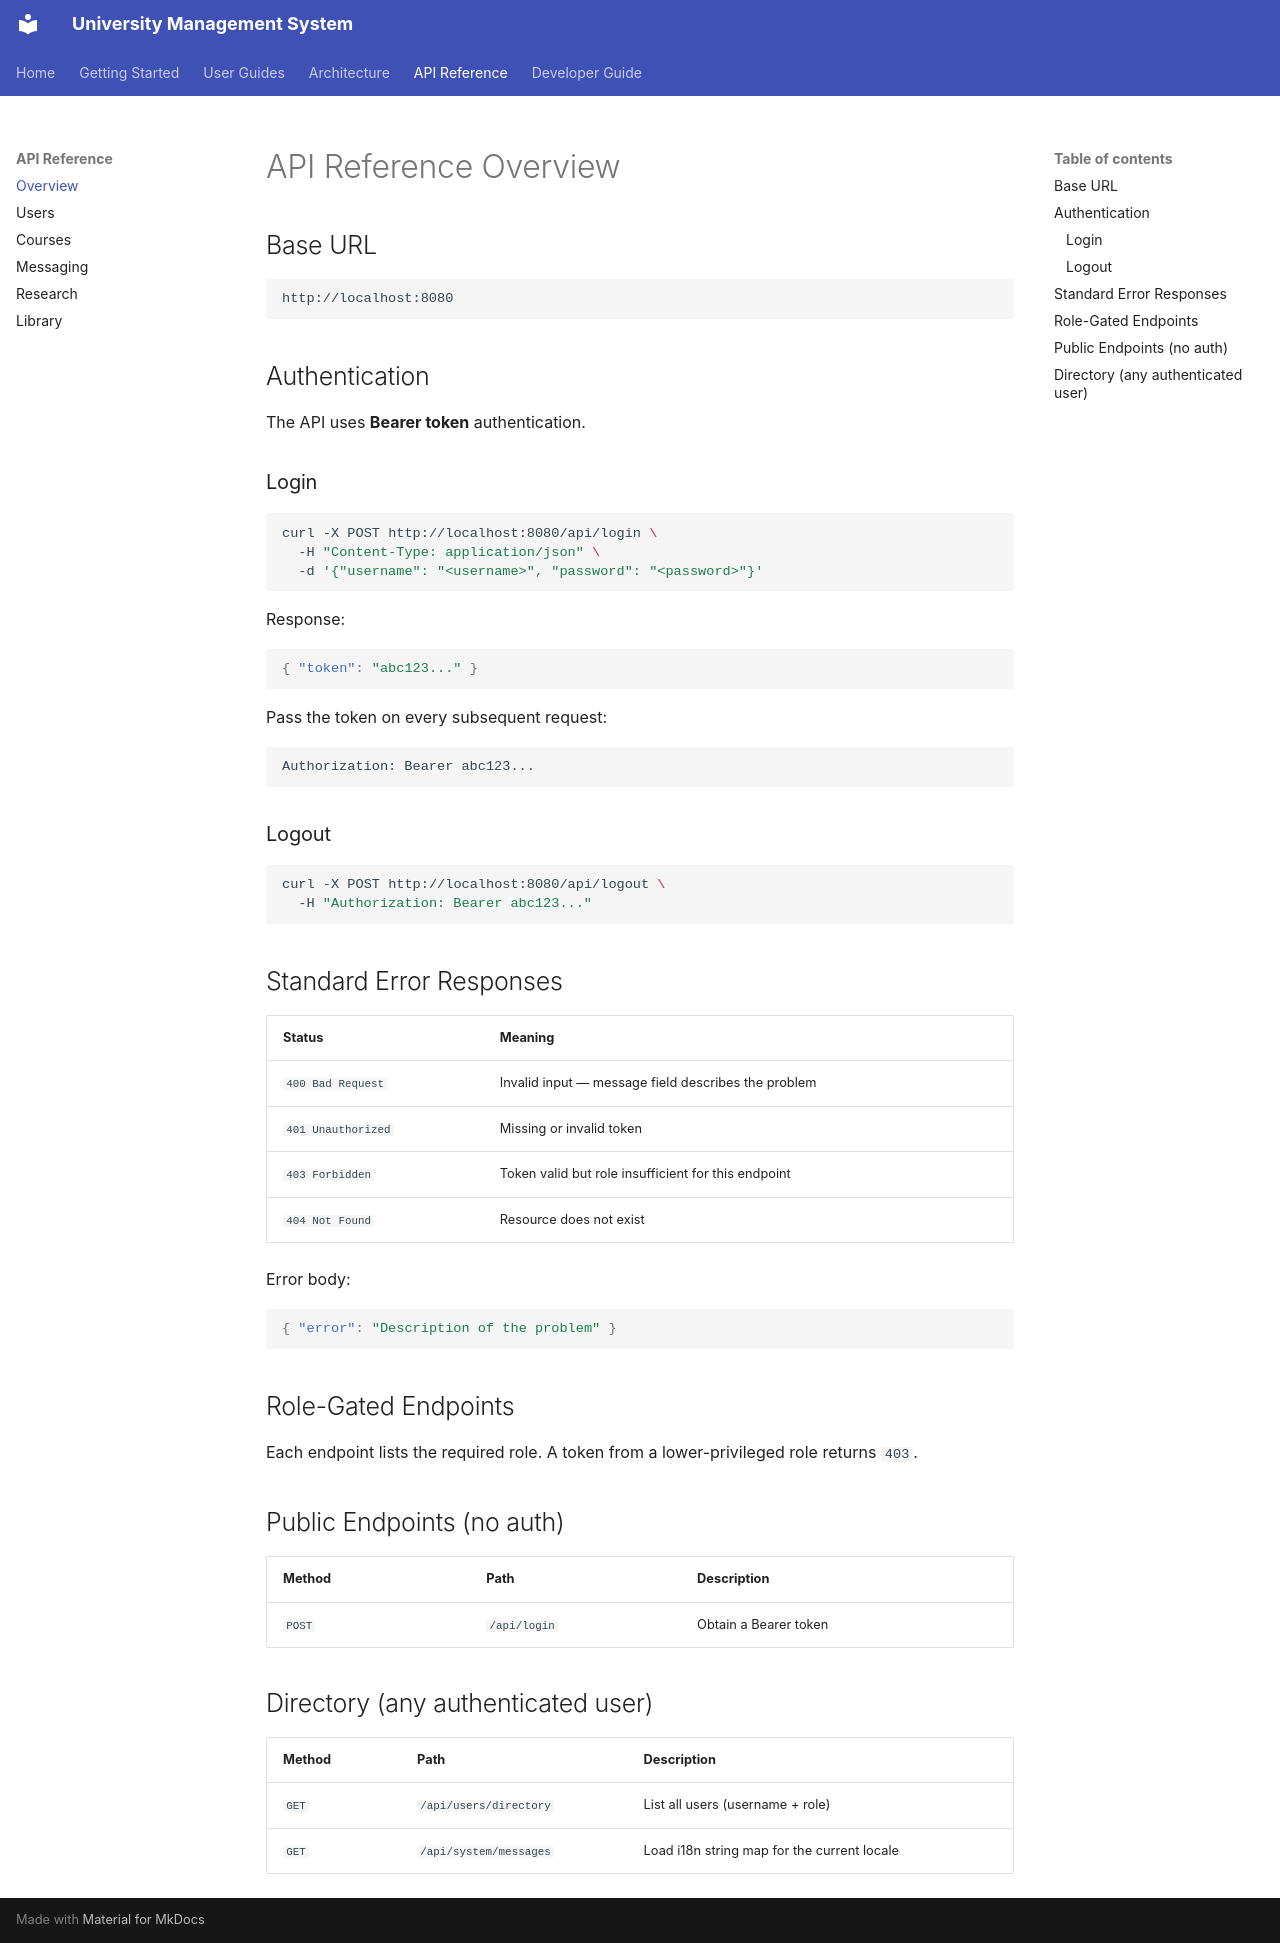

repository: fluffy-dev/UnifiedStudentPortal · page: api-reference/overview/index.html · generator: mkdocs

# API Reference Overview

## Base URL

```
http://localhost:8080
```

## Authentication

The API uses **Bearer token** authentication.

### Login

```bash
curl -X POST http://localhost:8080/api/login \
  -H "Content-Type: application/json" \
  -d '{"username": "<username>", "password": "<password>"}'
```

Response:
```json
{ "token": "abc123..." }
```

Pass the token on every subsequent request:

```
Authorization: Bearer abc123...
```

### Logout

```bash
curl -X POST http://localhost:8080/api/logout \
  -H "Authorization: Bearer abc123..."
```

## Standard Error Responses

| Status | Meaning |
|--------|---------|
| `400 Bad Request` | Invalid input — message field describes the problem |
| `401 Unauthorized` | Missing or invalid token |
| `403 Forbidden` | Token valid but role insufficient for this endpoint |
| `404 Not Found` | Resource does not exist |

Error body:
```json
{ "error": "Description of the problem" }
```

## Role-Gated Endpoints

Each endpoint lists the required role. A token from a lower-privileged role returns `403`.

## Public Endpoints (no auth)

| Method | Path | Description |
|--------|------|-------------|
| `POST` | `/api/login` | Obtain a Bearer token |

## Directory (any authenticated user)

| Method | Path | Description |
|--------|------|-------------|
| `GET` | `/api/users/directory` | List all users (username + role) |
| `GET` | `/api/system/messages` | Load i18n string map for the current locale |
